The GitHub repository Julian075/LLaVA_CLIP contains a labelled image folder "LLaVA_CLIP" with 11 categories: bird, bobcat, cat, coyote, dog, opossum, rabbit, raccoon, rodent, skunk, squirrel. Examples follow, each with its label.

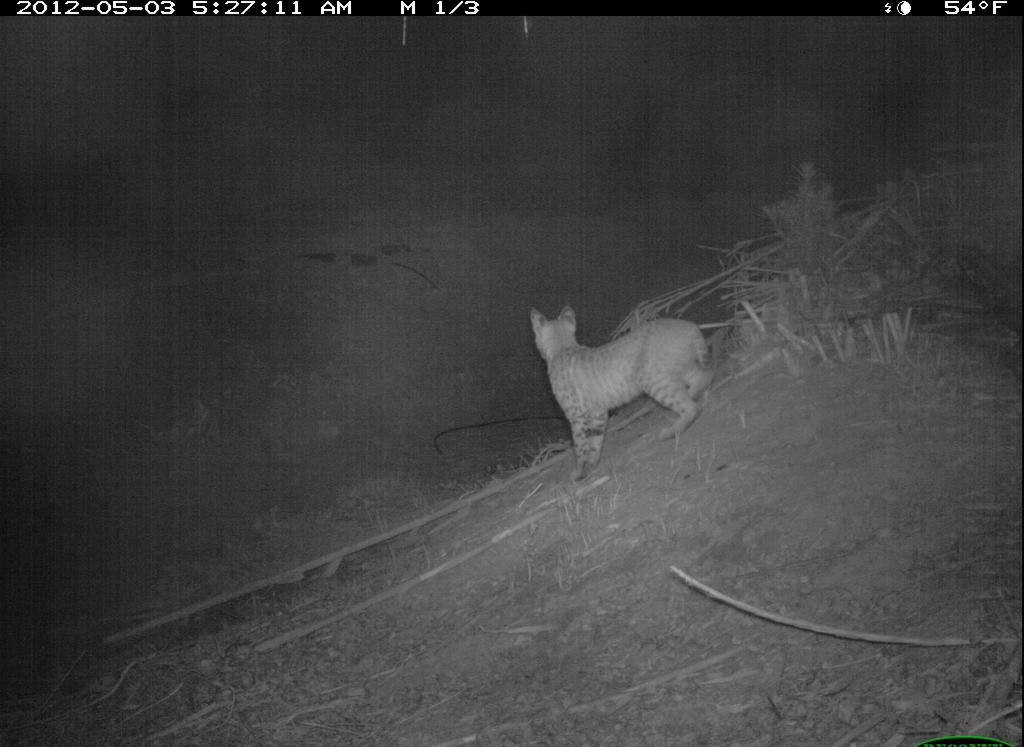
Label: bobcat

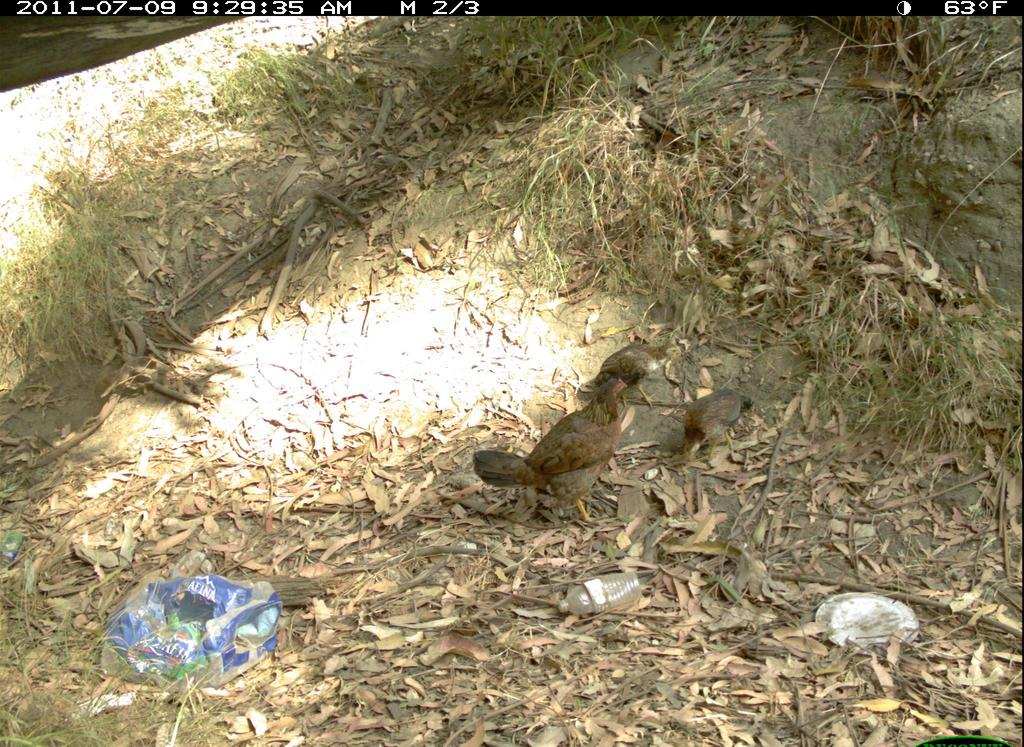
Label: bird

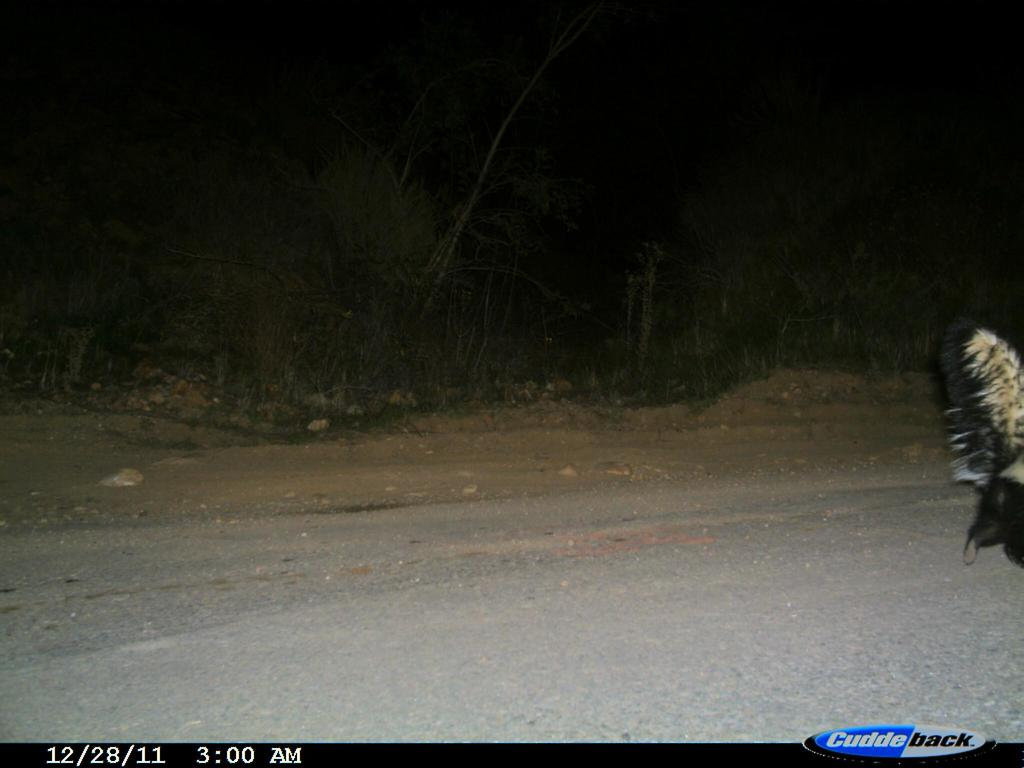
Label: skunk

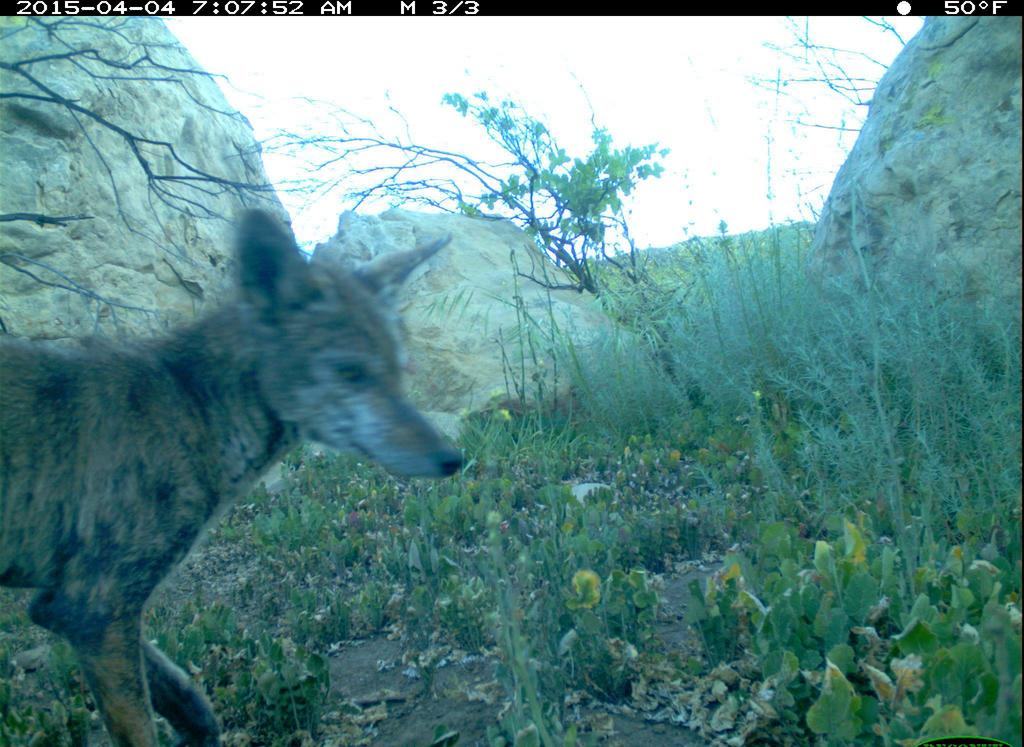
Label: coyote

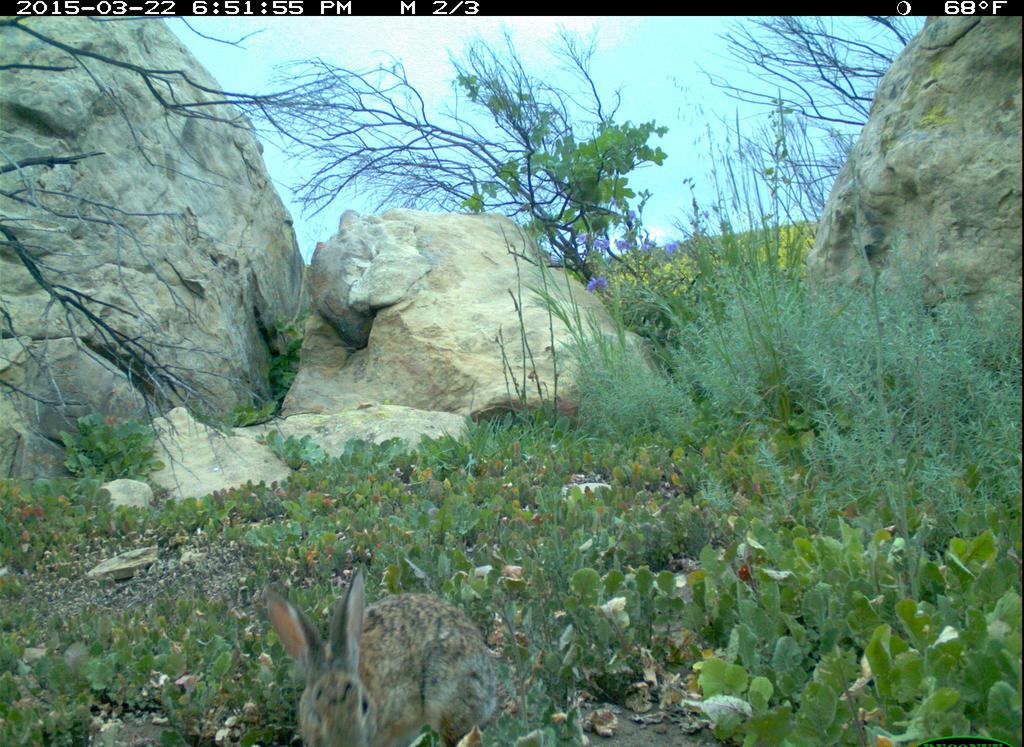
Label: rabbit

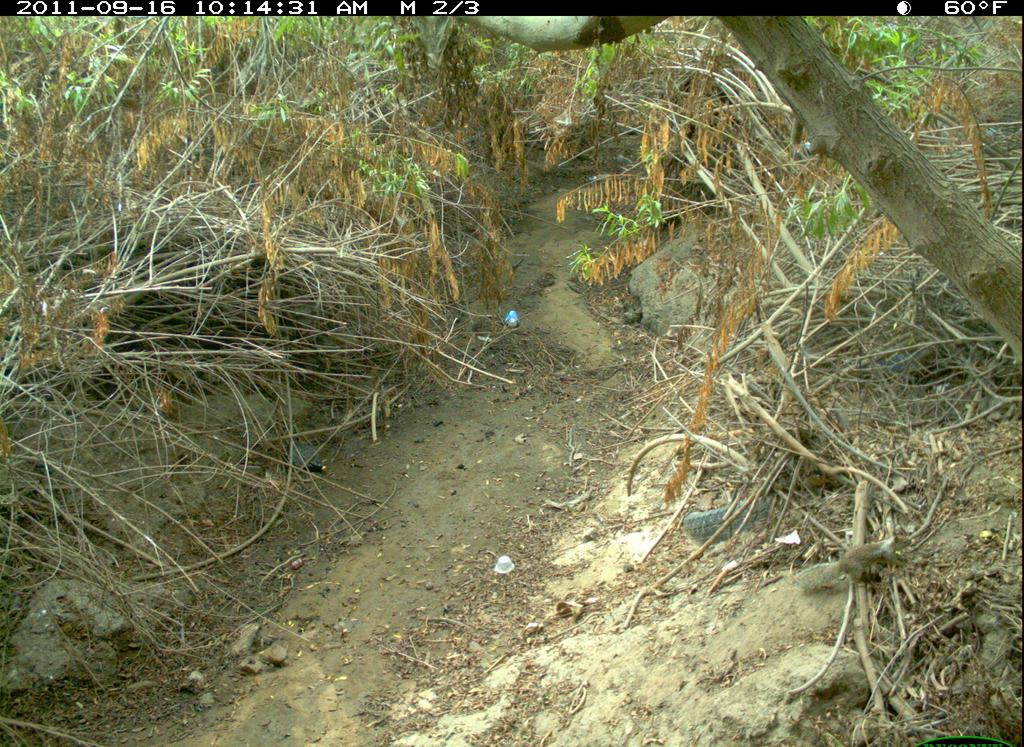
Label: squirrel
